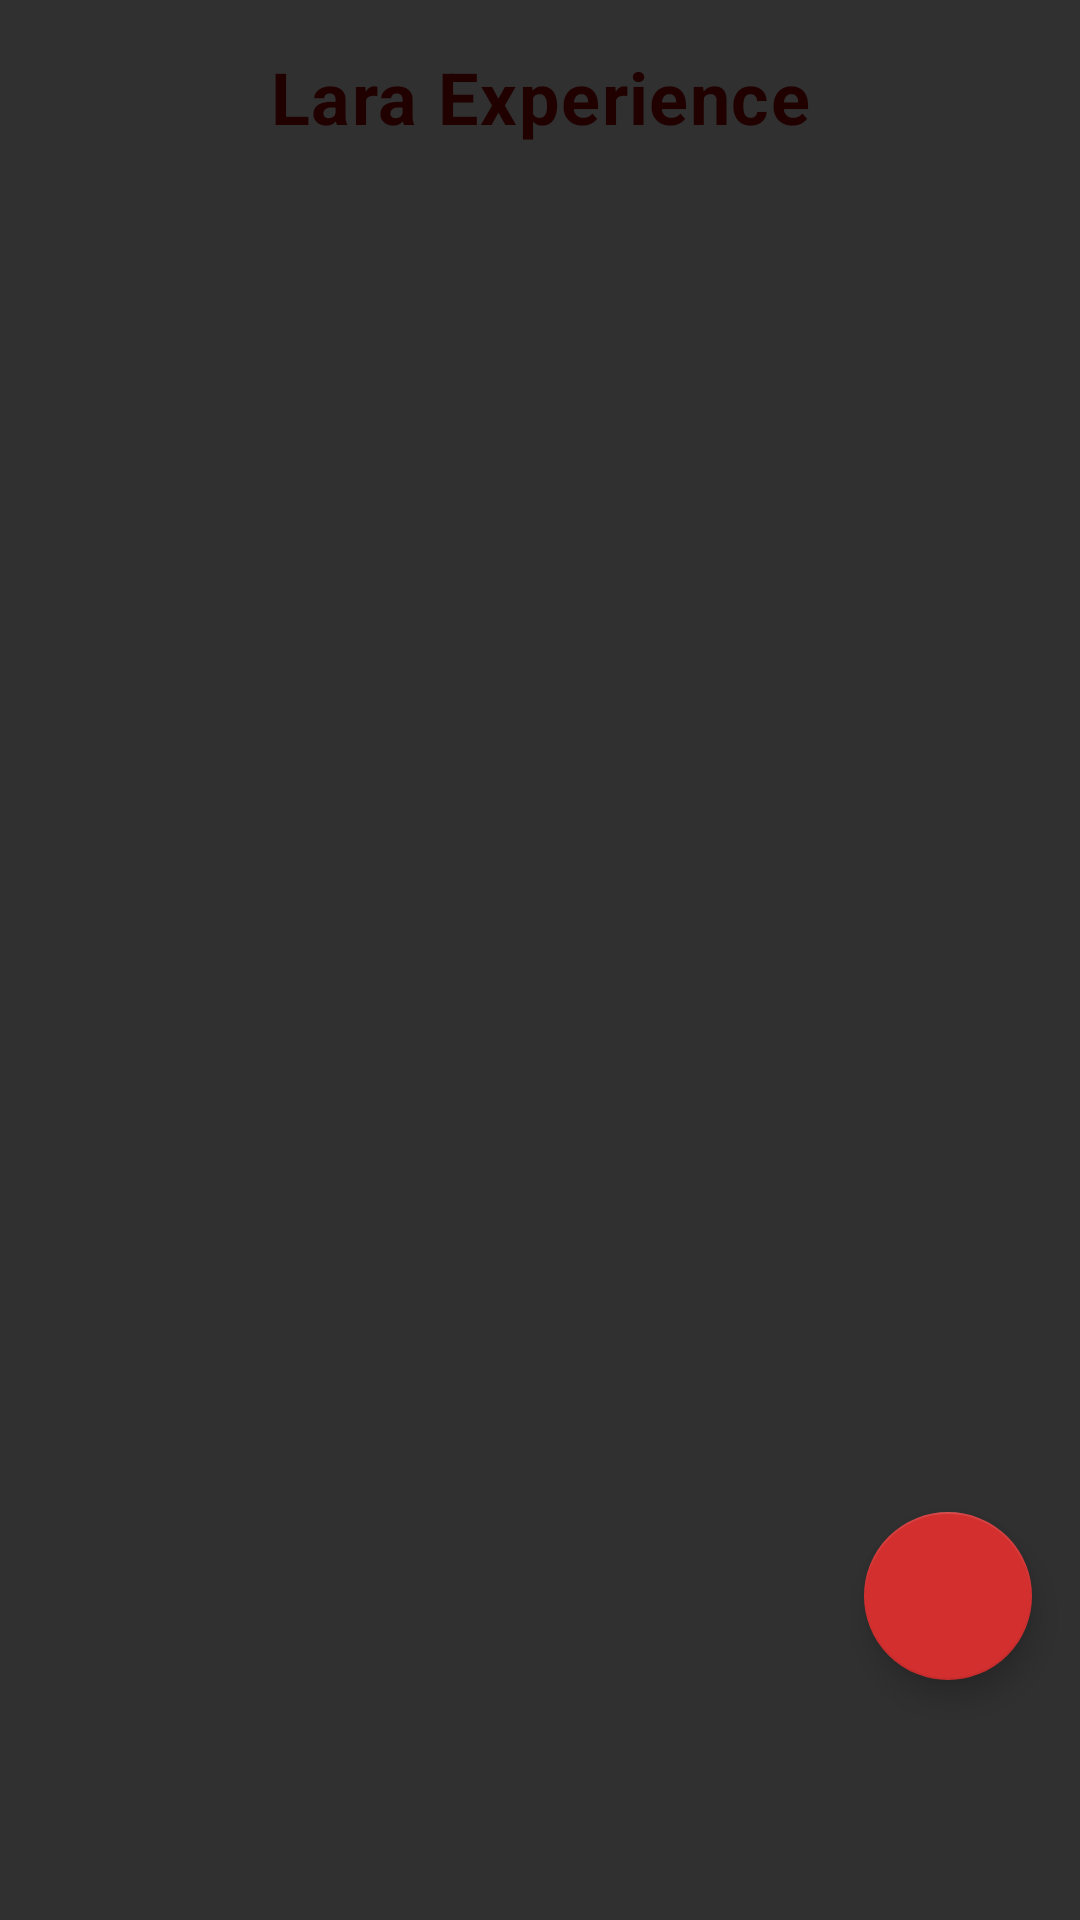

Write the Android layout XML for this screen, with the resource values it uses.
<!-- AndroidManifest.xml: activity theme Theme.AppCompat.NoActionBar -->
<!-- res/layout/activity_main.xml -->
<?xml version="1.0" encoding="utf-8"?>
<androidx.constraintlayout.widget.ConstraintLayout
    xmlns:android="http://schemas.android.com/apk/res/android"
    xmlns:app="http://schemas.android.com/apk/res-auto"
    xmlns:tools="http://schemas.android.com/tools"
    android:layout_width="match_parent"
    android:layout_height="match_parent"
    android:background="?attr/android:windowBackground"
    tools:context=".MainActivity"
    android:fitsSystemWindows="true">

    <TextView
        android:id="@+id/tvMainTitle"
        android:layout_width="wrap_content"
        android:layout_height="wrap_content"
        android:layout_marginTop="16dp"
        android:text="Lara Experience"
        android:textColor="@color/text_primary"
        android:textSize="24sp"
        android:textStyle="bold"
        android:letterSpacing="0.02"
        app:layout_constraintEnd_toEndOf="parent"
        app:layout_constraintStart_toStartOf="parent"
        app:layout_constraintTop_toTopOf="parent" />

    <androidx.recyclerview.widget.RecyclerView
        android:id="@+id/rvEstablishments"
        android:layout_width="0dp"
        android:layout_height="0dp"
        android:layout_marginTop="24dp"
        android:clipToPadding="false"
        android:paddingBottom="80dp"
        app:layout_constraintBottom_toBottomOf="parent"
        app:layout_constraintEnd_toEndOf="parent"
        app:layout_constraintStart_toStartOf="parent"
        app:layout_constraintTop_toBottomOf="@id/tvMainTitle" />

    <ProgressBar
        android:id="@+id/progressBar"
        android:layout_width="wrap_content"
        android:layout_height="wrap_content"
        android:visibility="gone"
        app:layout_constraintBottom_toBottomOf="parent"
        app:layout_constraintEnd_toEndOf="parent"
        app:layout_constraintStart_toStartOf="parent"
        app:layout_constraintTop_toTopOf="parent" />

    <com.google.android.material.floatingactionbutton.FloatingActionButton
        android:id="@+id/btnCard"
        android:layout_width="wrap_content"
        android:layout_height="wrap_content"
        android:layout_marginEnd="16dp"
        android:layout_marginBottom="80dp" android:src="@drawable/ic_card"
        app:backgroundTint="@color/color_marca"
        app:layout_constraintBottom_toBottomOf="parent"
        app:layout_constraintEnd_toEndOf="parent"
        app:tint="@color/white"/>

</androidx.constraintlayout.widget.ConstraintLayout>
<!-- resources referenced by this layout -->
<resources>
  <color name="color_marca">#D32F2F</color>
  <color name="text_primary">#210000</color>
  <color name="white">#FFFFFFFF</color>
</resources>
